Dataset: images (GitHub, Mehd1Rz/Parkinsons-multimodal-vs-image-classification). Classes: healthy, parkinson.

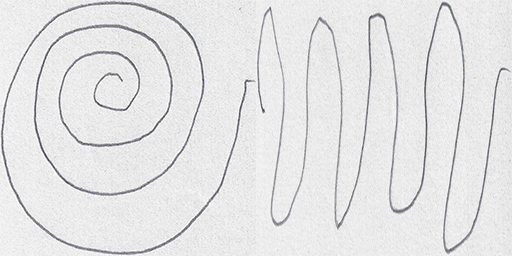
Label: healthy

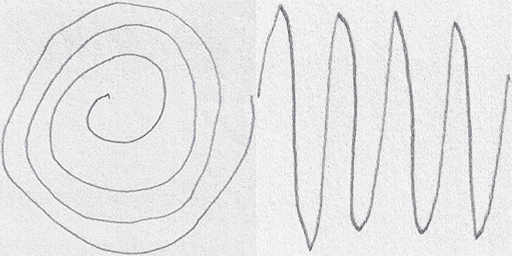
Label: parkinson

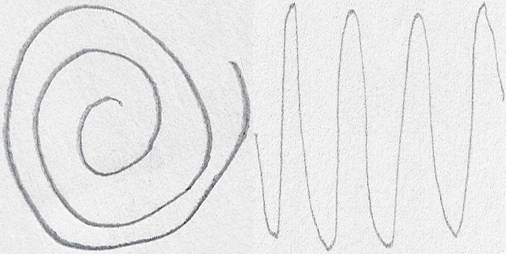
Label: healthy

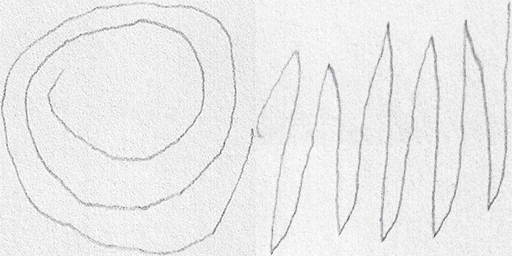
Label: parkinson

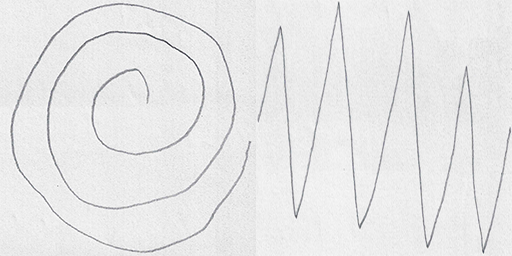
Label: healthy

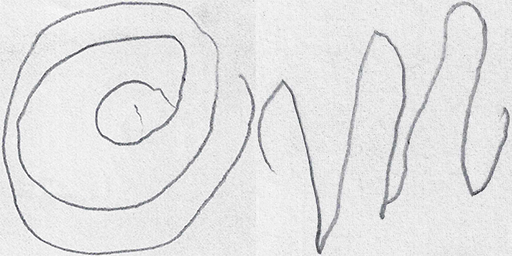
Label: parkinson
